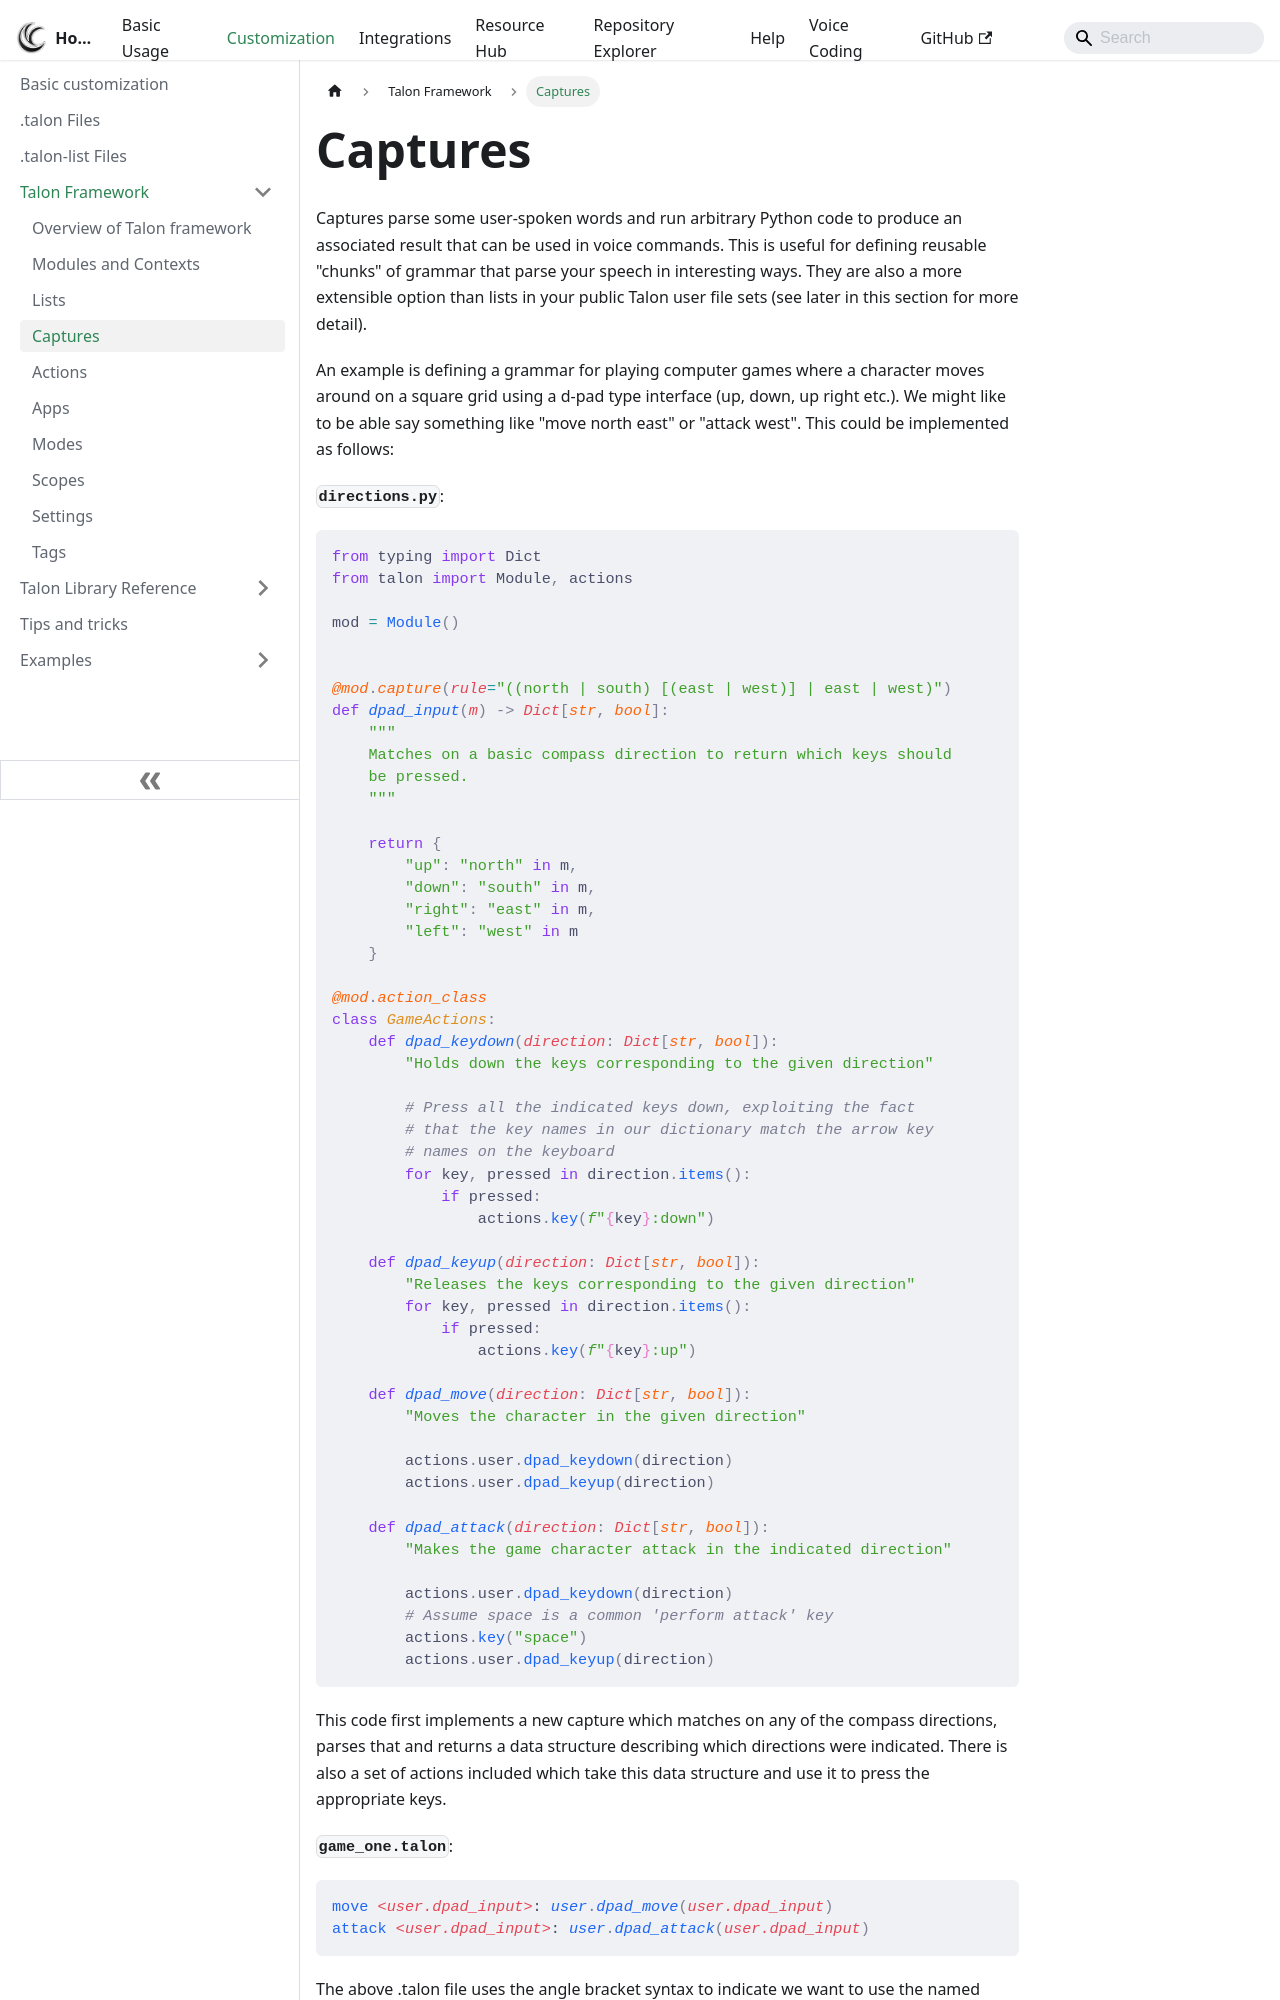

repository: TalonCommunity/Wiki · page: Customization/Talon Framework/captures/index.html · generator: docusaurus

---
sidebar_position: 4
---

# Captures

Captures parse some user-spoken words and run arbitrary Python code to produce an associated result that can be used in voice commands. This is useful for defining reusable "chunks" of grammar that parse your speech in interesting ways. They are also a more extensible option than lists in your public Talon user file sets (see later in this section for more detail).

An example is defining a grammar for playing computer games where a character moves around on a square grid using a d-pad type interface (up, down, up right etc.). We might like to be able say something like "move north east" or "attack west". This could be implemented as follows:

**`directions.py`**:

```python
from typing import Dict
from talon import Module, actions

mod = Module()


@mod.capture(rule="((north | south) [(east | west)] | east | west)")
def dpad_input(m) -> Dict[str, bool]:
    """
    Matches on a basic compass direction to return which keys should
    be pressed.
    """

    return {
        "up": "north" in m,
        "down": "south" in m,
        "right": "east" in m,
        "left": "west" in m
    }

@mod.action_class
class GameActions:
    def dpad_keydown(direction: Dict[str, bool]):
        "Holds down the keys corresponding to the given direction"

        # Press all the indicated keys down, exploiting the fact
        # that the key names in our dictionary match the arrow key
        # names on the keyboard
        for key, pressed in direction.items():
            if pressed:
                actions.key(f"{key}:down")

    def dpad_keyup(direction: Dict[str, bool]):
        "Releases the keys corresponding to the given direction"
        for key, pressed in direction.items():
            if pressed:
                actions.key(f"{key}:up")

    def dpad_move(direction: Dict[str, bool]):
        "Moves the character in the given direction"

        actions.user.dpad_keydown(direction)
        actions.user.dpad_keyup(direction)

    def dpad_attack(direction: Dict[str, bool]):
        "Makes the game character attack in the indicated direction"

        actions.user.dpad_keydown(direction)
        # Assume space is a common 'perform attack' key
        actions.key("space")
        actions.user.dpad_keyup(direction)
```

This code first implements a new capture which matches on any of the compass directions, parses that and returns a data structure describing which directions were indicated. There is also a set of actions included which take this data structure and use it to press the appropriate keys.

**`game_one.talon`**:

```talon
move <user.dpad_input>: user.dpad_move(user.dpad_input)
attack <user.dpad_input>: user.dpad_attack(user.dpad_input)
```
